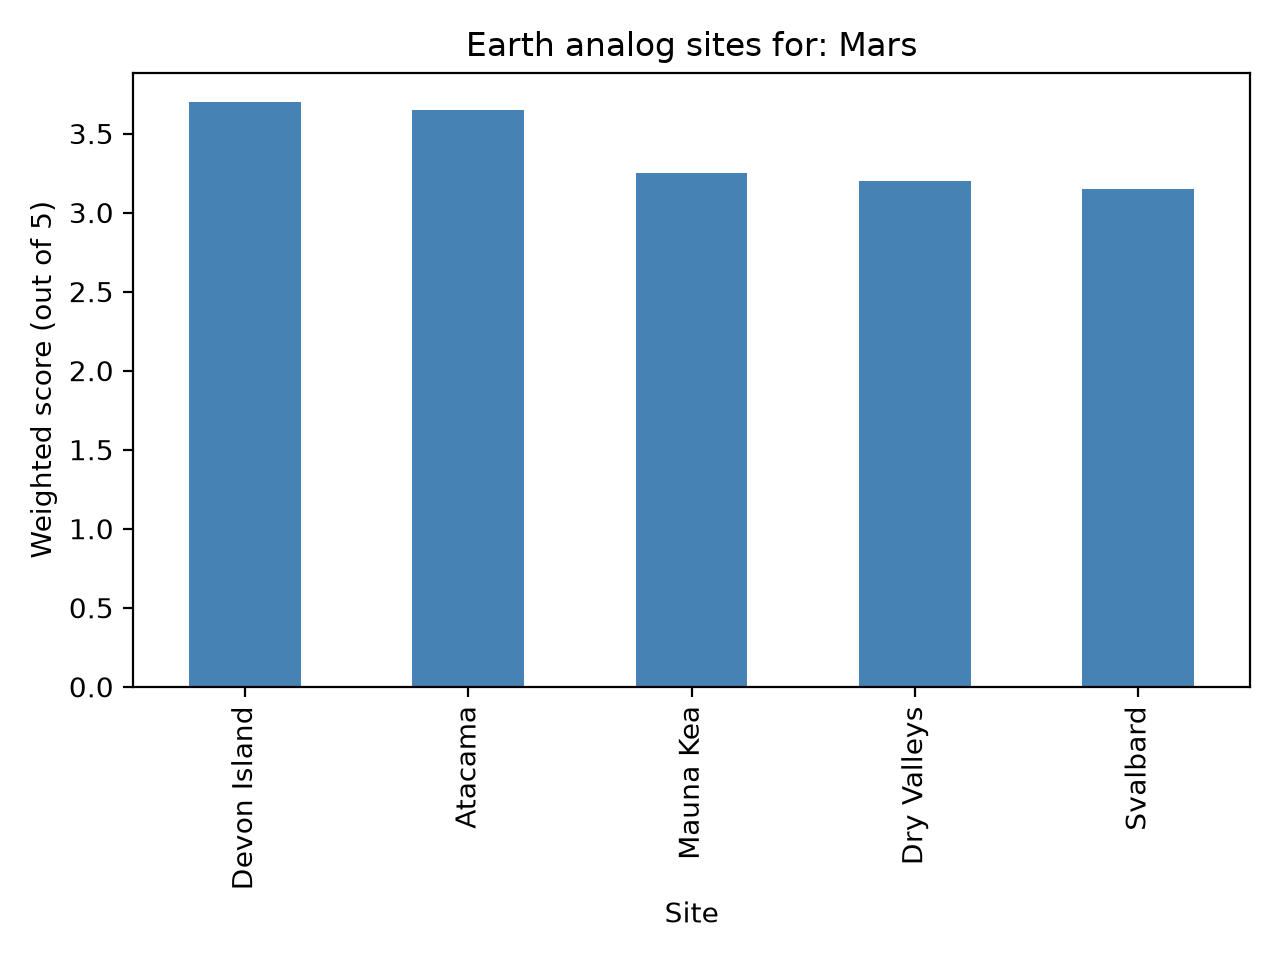

Source data for this figure (header and first rows):
Site, Temperature, Illumination, Regolith, Isolation, Access, Total
Devon Island, 4, 2, 5, 5, 3, 3.7
Atacama, 2, 5, 5, 3, 3, 3.65
Mauna Kea, 2, 5, 3, 2, 4, 3.25
Dry Valleys, 4, 2, 4, 4, 2, 3.2
Svalbard, 3, 2, 5, 2, 4, 3.15
